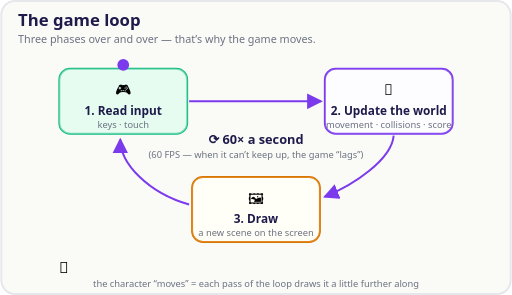
t = 0.00 s
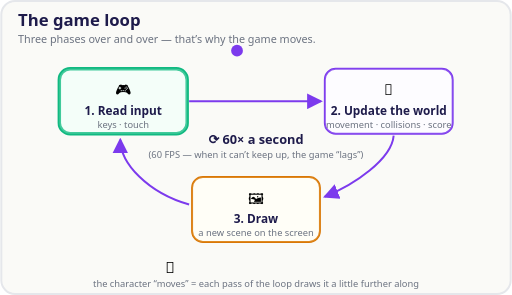
t = 0.54 s
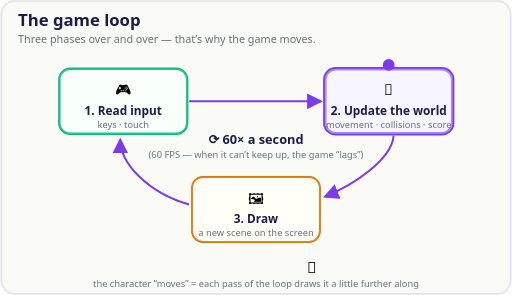
t = 1.26 s
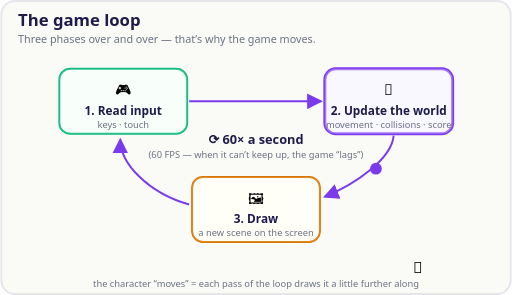
t = 1.80 s
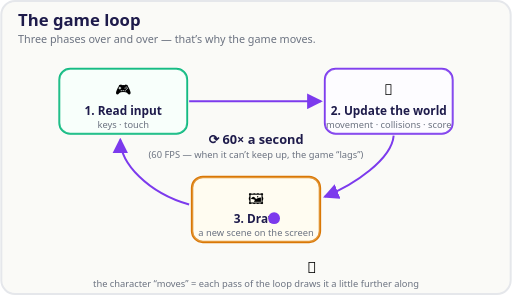
t = 2.34 s
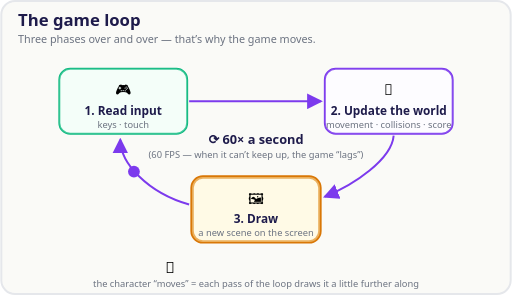
t = 3.06 s

The animated SVG that drew these frames (rendered in a browser with its animation timeline set to each time). Animation: 8 SMIL elements (animate=6,animateMotion=2); one cycle of 3.60 s, repeats indefinitely.

<svg xmlns="http://www.w3.org/2000/svg" viewBox="0 0 520 300" role="img" aria-label="Herní smyčka: načti vstup, přepočítej svět, vykresli — 60krát za sekundu">
  <defs>
    <marker id="hp" markerWidth="8" markerHeight="8" refX="7" refY="4" orient="auto"><path d="M0 0 L8 4 L0 8 Z" fill="#7C3AED"/></marker>
  </defs>
  <rect x="1" y="1" width="518" height="298" rx="14" fill="#FAFAF7" stroke="#E5E7EB" stroke-width="2"/>
  <text x="18" y="26" font-family="system-ui, sans-serif" font-size="17" font-weight="700" fill="#1E1B4B">The game loop</text>
  <text x="18" y="44" font-family="system-ui, sans-serif" font-size="11" fill="#6B7280">Three phases over and over — that’s why the game moves.</text>

  <!-- fáze 1 -->
  <g>
    <rect x="60" y="70" width="130" height="66" rx="11" fill="#FFFFFF" stroke="#10B981" stroke-width="2">
      <animate attributeName="stroke-width" values="2;4;2;2;2;2" dur="3.6s" repeatCount="indefinite"/>
    </rect>
    <rect x="60" y="70" width="130" height="66" rx="11" fill="#D1FAE5" opacity="0.25">
      <animate attributeName="opacity" values="0.55;0.15;0.15;0.15;0.15;0.55" dur="3.6s" repeatCount="indefinite"/>
    </rect>
    <text x="125" y="97" text-anchor="middle" font-family="system-ui, sans-serif" font-size="15">🎮</text>
    <text x="125" y="117" text-anchor="middle" font-family="system-ui, sans-serif" font-size="12" font-weight="700" fill="#1E1B4B">1. Read input</text>
    <text x="125" y="130" text-anchor="middle" font-family="system-ui, sans-serif" font-size="9.5" fill="#6B7280">keys · touch</text>
  </g>

  <!-- fáze 2 -->
  <g>
    <rect x="330" y="70" width="130" height="66" rx="11" fill="#FFFFFF" stroke="#7C3AED" stroke-width="2">
      <animate attributeName="stroke-width" values="2;2;4;2;2;2" dur="3.6s" repeatCount="indefinite"/>
    </rect>
    <rect x="330" y="70" width="130" height="66" rx="11" fill="#EDE9FE" opacity="0.25">
      <animate attributeName="opacity" values="0.15;0.15;0.55;0.15;0.15;0.15" dur="3.6s" repeatCount="indefinite"/>
    </rect>
    <text x="395" y="97" text-anchor="middle" font-family="system-ui, sans-serif" font-size="15">🧮</text>
    <text x="395" y="117" text-anchor="middle" font-family="system-ui, sans-serif" font-size="12" font-weight="700" fill="#1E1B4B">2. Update the world</text>
    <text x="395" y="130" text-anchor="middle" font-family="system-ui, sans-serif" font-size="9.5" fill="#6B7280">movement · collisions · score</text>
  </g>

  <!-- fáze 3 -->
  <g>
    <rect x="195" y="180" width="130" height="66" rx="11" fill="#FFFFFF" stroke="#D97706" stroke-width="2">
      <animate attributeName="stroke-width" values="2;2;2;2;4;2" dur="3.6s" repeatCount="indefinite"/>
    </rect>
    <rect x="195" y="180" width="130" height="66" rx="11" fill="#FEF3C7" opacity="0.25">
      <animate attributeName="opacity" values="0.15;0.15;0.15;0.15;0.55;0.15" dur="3.6s" repeatCount="indefinite"/>
    </rect>
    <text x="260" y="207" text-anchor="middle" font-family="system-ui, sans-serif" font-size="15">🖼</text>
    <text x="260" y="227" text-anchor="middle" font-family="system-ui, sans-serif" font-size="12" font-weight="700" fill="#1E1B4B">3. Draw</text>
    <text x="260" y="240" text-anchor="middle" font-family="system-ui, sans-serif" font-size="9.5" fill="#6B7280">a new scene on the screen</text>
  </g>

  <!-- šipky kruhem -->
  <path d="M192 103 L326 103" fill="none" stroke="#7C3AED" stroke-width="2" marker-end="url(#hp)"/>
  <path d="M400 138 C398 162 360 188 330 200" fill="none" stroke="#7C3AED" stroke-width="2" marker-end="url(#hp)"/>
  <path d="M192 208 C150 196 122 166 122 142" fill="none" stroke="#7C3AED" stroke-width="2" marker-end="url(#hp)"/>

  <!-- oběžná tečka -->
  <circle r="6" fill="#7C3AED">
    <animateMotion dur="3.6s" repeatCount="indefinite" path="M125 66 C220 46 320 46 395 66 C430 130 400 170 330 206 C280 232 220 226 180 206 C120 176 95 130 125 66"/>
  </circle>

  <!-- počítadlo -->
  <g font-family="system-ui, sans-serif" text-anchor="middle">
    <text x="260" y="146" font-size="13" font-weight="700" fill="#1E1B4B">⟳ 60× a second</text>
    <text x="260" y="161" font-size="9.5" fill="#6B7280">(60 FPS — when it can’t keep up, the game “lags”)</text>
  </g>

  <!-- běžící postavička dole -->
  <g>
    <text x="0" y="0" font-family="system-ui, sans-serif" font-size="16">🏃</text>
    <animateMotion dur="3.6s" repeatCount="indefinite" path="M60 278 L120 278 L180 278 L240 278 L300 278 L360 278 L420 278 L60 278"/>
  </g>
  <text x="260" y="292" text-anchor="middle" font-family="system-ui, sans-serif" font-size="9.5" fill="#6B7280">the character “moves” = each pass of the loop draws it a little further along</text>
</svg>
